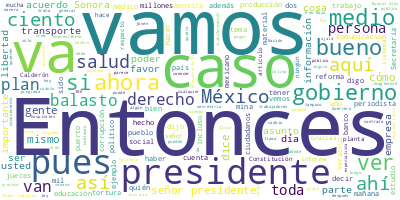

Source data for this figure (header and first rows):
Participante, Texto, Sentimiento, Palabras, Dia, Mes, Anio
PRESIDENTE ANDRES MANUEL LOPEZ OBRADOR, Buenos días. Ánimo. Ya no hay ronquera., 0.0, 7, 31, 08, 2022
PRESIDENTE ANDRES MANUEL LOPEZ OBRADOR, Vamos, como los miércoles, a escuchar a …, 0.0, 20, 31, 08, 2022
ANA ELIZABETH GARCIA VILCHIS, Con su permiso, señor presidente. Hoy es…, 0.0, 27, 31, 08, 2022
ANA ELIZABETH GARCIA VILCHIS, Vamos a iniciar con la primera. Felipe C…, 0.0, 94, 31, 08, 2022
ANA ELIZABETH GARCIA VILCHIS, ‘Encontré en Instagram esta imagen de la…, 0.0, 25, 31, 08, 2022
ANA ELIZABETH GARCIA VILCHIS, El texto, acompañado de un video de la c…, 0.0, 56, 31, 08, 2022
ANA ELIZABETH GARCIA VILCHIS, El video no es reciente ni es de Acapulc…, 0.0, 43, 31, 08, 2022
ANA ELIZABETH GARCIA VILCHIS, Así vemos cómo se siembra una mentira en…, 0.0, 43, 31, 08, 2022
ANA ELIZABETH GARCIA VILCHIS, Y aquí en la pantalla vemos los mensajes…, 0.0, 17, 31, 08, 2022
ANA ELIZABETH GARCIA VILCHIS, Pero vamos con la siguiente. No hay mili…, 0.0, 80, 31, 08, 2022
ANA ELIZABETH GARCIA VILCHIS, A pesar de ello, personas como la period…, 0.0, 54, 31, 08, 2022
ANA ELIZABETH GARCIA VILCHIS, No aporta la periodista ninguna prueba, …, 0.0, 48, 31, 08, 2022
ANA ELIZABETH GARCIA VILCHIS, Y, entonces, vamos con la siguiente. Bue…, 0.0, 43, 31, 08, 2022
ANA ELIZABETH GARCIA VILCHIS, Veamos, según la más reciente encuesta d…, 0.0, 63, 31, 08, 2022
ANA ELIZABETH GARCIA VILCHIS, Vamos a ver, primero, la gráfica del El …, 0.0, 59, 31, 08, 2022
ANA ELIZABETH GARCIA VILCHIS, Y la encuesta del Inegi, aquí la vemos t…, 0.0, 105, 31, 08, 2022
ANA ELIZABETH GARCIA VILCHIS, Vamos con la siguiente, por favor. Bueno…, 0.0, 27, 31, 08, 2022
ANA ELIZABETH GARCIA VILCHIS, El periodista Raymundo Riva Palacio publ…, 0.0, 62, 31, 08, 2022
ANA ELIZABETH GARCIA VILCHIS, El señor Riva Palacio afirma que, cito, …, 0.0, 53, 31, 08, 2022
ANA ELIZABETH GARCIA VILCHIS, Esta es una mentira burda que está siend…, 0.0, 60, 31, 08, 2022
ANA ELIZABETH GARCIA VILCHIS, Ambos aprovechan el debate generado por …, 0.0, 65, 31, 08, 2022
ANA ELIZABETH GARCIA VILCHIS, Es decir, en todo este tema el gobierno …, 0.0, 58, 31, 08, 2022
ANA ELIZABETH GARCIA VILCHIS, En ningún momento durante este gobierno …, 0.0, 41, 31, 08, 2022
ANA ELIZABETH GARCIA VILCHIS, Lo bueno es, de todo esto, que la gente …, 0.0, 96, 31, 08, 2022
ANA ELIZABETH GARCIA VILCHIS, Y bueno, hasta aquí la sección de hoy. P…, 0.0, 23, 31, 08, 2022
ANA ELIZABETH GARCIA VILCHIS, Es cuanto, señor presidente., 0.0, 4, 31, 08, 2022
PREGUNTA, Desde el pasado 16 de agosto, cuando la …, 0.0, 50, 31, 08, 2022
PREGUNTA, Comentaristas, políticos y organizacione…, 0.0, 45, 31, 08, 2022
PREGUNTA, Estos discursos de desinformación se rep…, 0.0, 29, 31, 08, 2022
PREGUNTA, Los ataques infodémicos incluso asegurar…, 0.0, 37, 31, 08, 2022
PREGUNTA, Esta desinformación tiene origen en el b…, 0.0, 35, 31, 08, 2022
PREGUNTA, La lectura del nuevo plan permite entend…, 0.0, 45, 31, 08, 2022
PREGUNTA, Además, en su perfil de egreso de las y …, 0.0, 32, 31, 08, 2022
PREGUNTA, Por otro lado, es incorrecto que el nuev…, 0.0, 61, 31, 08, 2022
PREGUNTA, En el nivel secundaria las disciplinas c…, 0.0, 19, 31, 08, 2022
DELFINA GOMEZ ALVAREZ, Hace unos días presentamos el plan de ed…, 0.0, 60, 31, 08, 2022
PREGUNTA, Infodemia., 0.0, 1, 31, 08, 2022
ANA ELIZABETH GARCIA VILCHIS, Bueno, ni la educación se salva de estas…, 0.0, 11, 31, 08, 2022
ANA ELIZABETH GARCIA VILCHIS, Con su permiso., 0.0, 3, 31, 08, 2022
PRESIDENTE ANDRES MANUEL LOPEZ OBRADOR, Vamos a la fila 3, fila 3, hombres y muj…, 0.0, 13, 31, 08, 2022
PREGUNTA, Gracias, señor presidente. Buenos días. …, 0.0, 9, 31, 08, 2022
PREGUNTA, El Barlovento, el concepto integral de c…, 0.0, 10, 31, 08, 2022
PREGUNTA, Señor presidente, desde 16 de mayo le co…, 0.0, 56, 31, 08, 2022
PREGUNTA, De acuerdo al trabajo que he realizado, …, 0.0, 49, 31, 08, 2022
PREGUNTA, El mineral llevado a la construcción del…, 0.0, 101, 31, 08, 2022
PREGUNTA, De acuerdo a ese documento, en el primer…, 0.0, 71, 31, 08, 2022
PREGUNTA, Hay que agregar, por otro lado, la falta…, 0.0, 76, 31, 08, 2022
PREGUNTA, Además, esas cargas de supuesto balasto …, 0.0, 42, 31, 08, 2022
PREGUNTA, El Barlovento ha publicado los informes …, 0.0, 54, 31, 08, 2022
PREGUNTA, Tampoco hay una supervisión por parte de…, 0.0, 21, 31, 08, 2022
PREGUNTA, Y bueno, es un poco largo, porque tampoc…, 0.0, 39, 31, 08, 2022
PREGUNTA, Esto lo baso, este tipo de afirmaciones …, 0.0, 27, 31, 08, 2022
PREGUNTA, ‘La forma de pago se efectuará conforme …, 0.0, 86, 31, 08, 2022
PREGUNTA, ‘Adicional, tendrá que presentar su prog…, 0.0, 59, 31, 08, 2022
PREGUNTA, ‘Por su parte, la supervisión externa pr…, 0.0, 65, 31, 08, 2022
PREGUNTA, El otro punto de estos reglamentos, es e…, 0.0, 62, 31, 08, 2022
PREGUNTA, ‘Para considerar el pago de esa fase, el…, 0.0, 63, 31, 08, 2022
PREGUNTA, ‘Por su parte, en la supervisión externa…, 0.0, 59, 31, 08, 2022
PREGUNTA, Hay otra parte que están sacando el bala…, 0.0, 43, 31, 08, 2022
PREGUNTA, Refiere el dueño, el ingeniero Pedro Ver…, 0.0, 46, 31, 08, 2022
... 308 more rows
